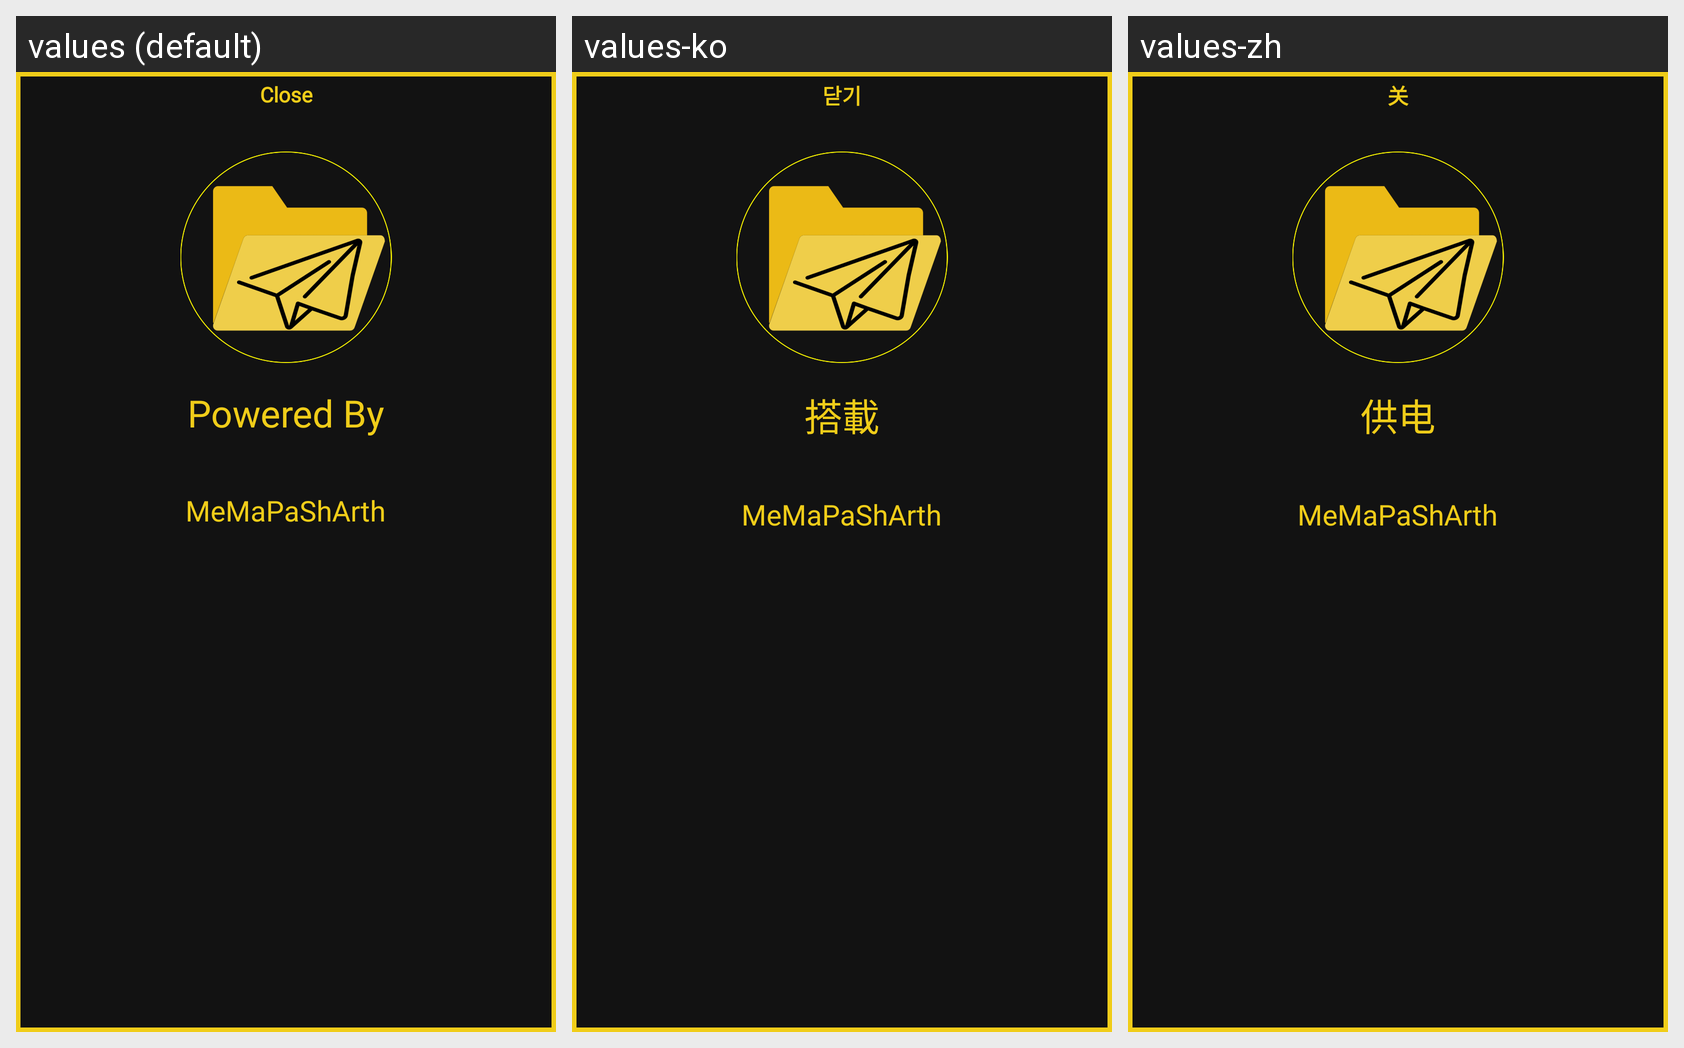

Locale-by-locale string values for the Android screen shown in this grid:
Android screen res/layout/popup3.xml rendered under 3 locales, left to right: values (default), values-ko, values-zh. Device: Nexus 5 (rendered at 1080×1920; each locale shown at half size, 540×960, under a caption strip naming it); theme AppTheme.
Other locales in the repository, not shown: values-es, values-ja, values-pl.
Strings drawn on this screen, with the default value and each locale's value (text and hints the layout hard-codes, and strings that could not be matched under every locale, appear in the picture but are not listed):

close
  values: Close
  values-ko: 닫기
  values-zh: 关

poweredby
  values: Powered By
  values-ko: 搭載
  values-zh: 供电
